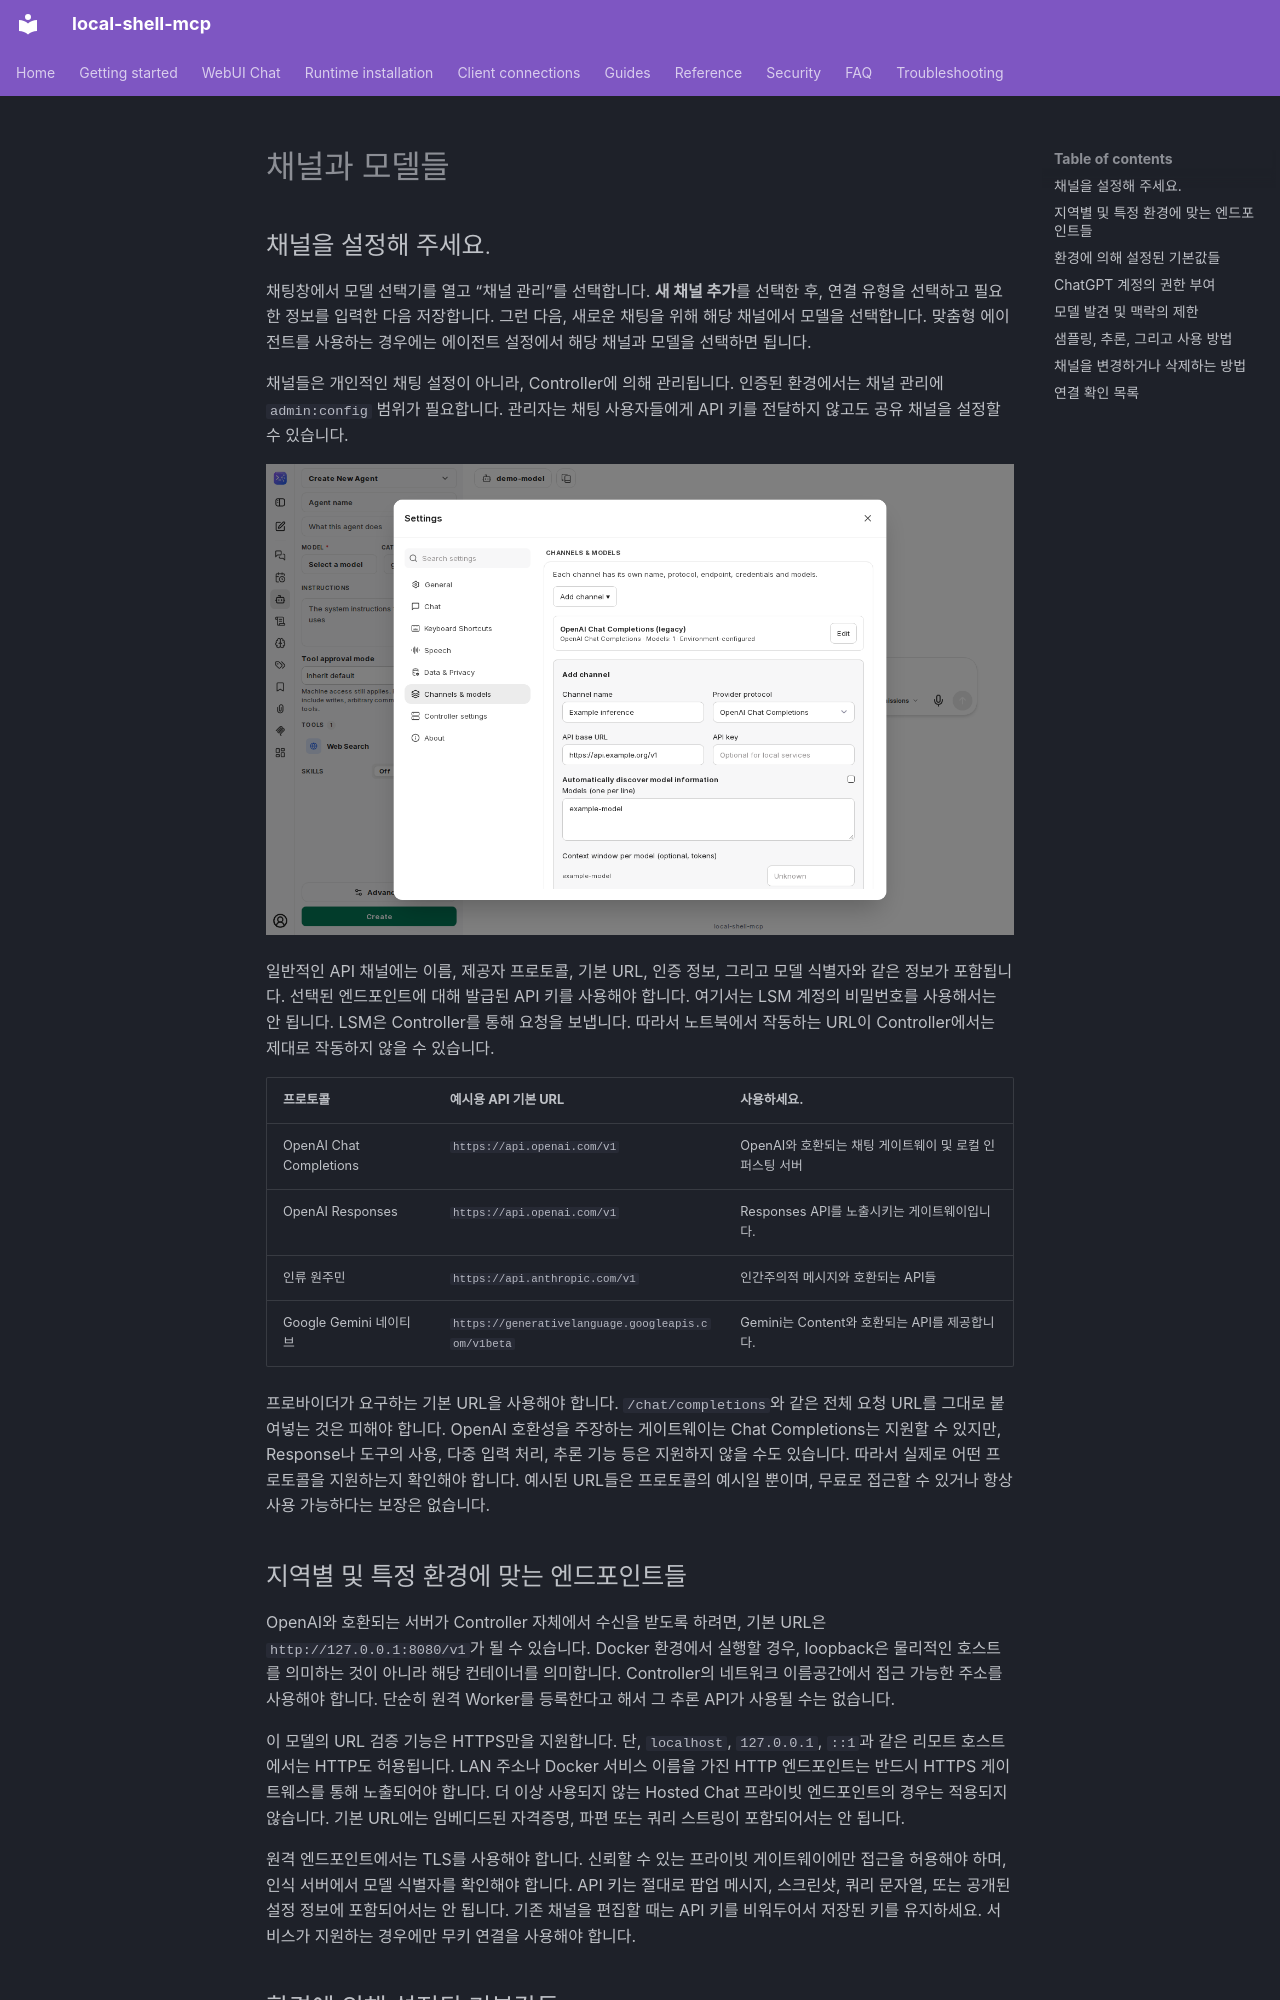

repository: fwerkor/local-shell-mcp · page: chat/channels.ko/index.html · generator: mkdocs

<!-- i18n-source-sha256: bb7b6aa220cafcc7318d2cc50e01ae98fb5ea2f1ff04c87d5cc7b90a7b322134 -->
<!-- Machine-assisted translation; English source is authoritative. -->
# 채널과 모델들

## 채널을 설정해 주세요.

채팅창에서 모델 선택기를 열고 “채널 관리”를 선택합니다. **새 채널 추가**를 선택한 후, 연결 유형을 선택하고 필요한 정보를 입력한 다음 저장합니다. 그런 다음, 새로운 채팅을 위해 해당 채널에서 모델을 선택합니다. 맞춤형 에이전트를 사용하는 경우에는 에이전트 설정에서 해당 채널과 모델을 선택하면 됩니다.

채널들은 개인적인 채팅 설정이 아니라, Controller에 의해 관리됩니다. 인증된 환경에서는 채널 관리에 `admin:config` 범위가 필요합니다. 관리자는 채팅 사용자들에게 API 키를 전달하지 않고도 공유 채널을 설정할 수 있습니다.

![실제 채널 구성 대화상자에 모델 채널을 추가하세요.](../assets/chat/channel-settings.png)

일반적인 API 채널에는 이름, 제공자 프로토콜, 기본 URL, 인증 정보, 그리고 모델 식별자와 같은 정보가 포함됩니다. 선택된 엔드포인트에 대해 발급된 API 키를 사용해야 합니다. 여기서는 LSM 계정의 비밀번호를 사용해서는 안 됩니다. LSM은 Controller를 통해 요청을 보냅니다. 따라서 노트북에서 작동하는 URL이 Controller에서는 제대로 작동하지 않을 수 있습니다.

| 프로토콜 | 예시용 API 기본 URL | 사용하세요. |
|---|---|---|
| OpenAI Chat Completions | `https://api.openai.com/v1` | OpenAI와 호환되는 채팅 게이트웨이 및 로컬 인퍼스팅 서버 |
| OpenAI Responses | `https://api.openai.com/v1` | Responses API를 노출시키는 게이트웨이입니다. |
| 인류 원주민 | `https://api.anthropic.com/v1` | 인간주의적 메시지와 호환되는 API들 |
| Google Gemini 네이티브 | `https://generativelanguage.googleapis.com/v1beta` | Gemini는 Content와 호환되는 API를 제공합니다. |

프로바이더가 요구하는 기본 URL을 사용해야 합니다. `/chat/completions`와 같은 전체 요청 URL를 그대로 붙여넣는 것은 피해야 합니다. OpenAI 호환성을 주장하는 게이트웨이는 Chat Completions는 지원할 수 있지만, Response나 도구의 사용, 다중 입력 처리, 추론 기능 등은 지원하지 않을 수도 있습니다. 따라서 실제로 어떤 프로토콜을 지원하는지 확인해야 합니다. 예시된 URL들은 프로토콜의 예시일 뿐이며, 무료로 접근할 수 있거나 항상 사용 가능하다는 보장은 없습니다.

## 지역별 및 특정 환경에 맞는 엔드포인트들

OpenAI와 호환되는 서버가 Controller 자체에서 수신을 받도록 하려면, 기본 URL은 `http://127.0.0.1:8080/v1`가 될 수 있습니다. Docker 환경에서 실행할 경우, loopback은 물리적인 호스트를 의미하는 것이 아니라 해당 컨테이너를 의미합니다. Controller의 네트워크 이름공간에서 접근 가능한 주소를 사용해야 합니다. 단순히 원격 Worker를 등록한다고 해서 그 추론 API가 사용될 수는 없습니다.

이 모델의 URL 검증 기능은 HTTPS만을 지원합니다. 단, `localhost`, `127.0.0.1`, `::1`과 같은 리모트 호스트에서는 HTTP도 허용됩니다. LAN 주소나 Docker 서비스 이름을 가진 HTTP 엔드포인트는 반드시 HTTPS 게이트웨스를 통해 노출되어야 합니다. 더 이상 사용되지 않는 Hosted Chat 프라이빗 엔드포인트의 경우는 적용되지 않습니다. 기본 URL에는 임베디드된 자격증명, 파편 또는 쿼리 스트링이 포함되어서는 안 됩니다.

원격 엔드포인트에서는 TLS를 사용해야 합니다. 신뢰할 수 있는 프라이빗 게이트웨이에만 접근을 허용해야 하며, 인식 서버에서 모델 식별자를 확인해야 합니다. API 키는 절대로 팝업 메시지, 스크린샷, 쿼리 문자열, 또는 공개된 설정 정보에 포함되어서는 안 됩니다. 기존 채널을 편집할 때는 API 키를 비워두어서 저장된 키를 유지하세요. 서비스가 지원하는 경우에만 무키 연결을 사용해야 합니다.
